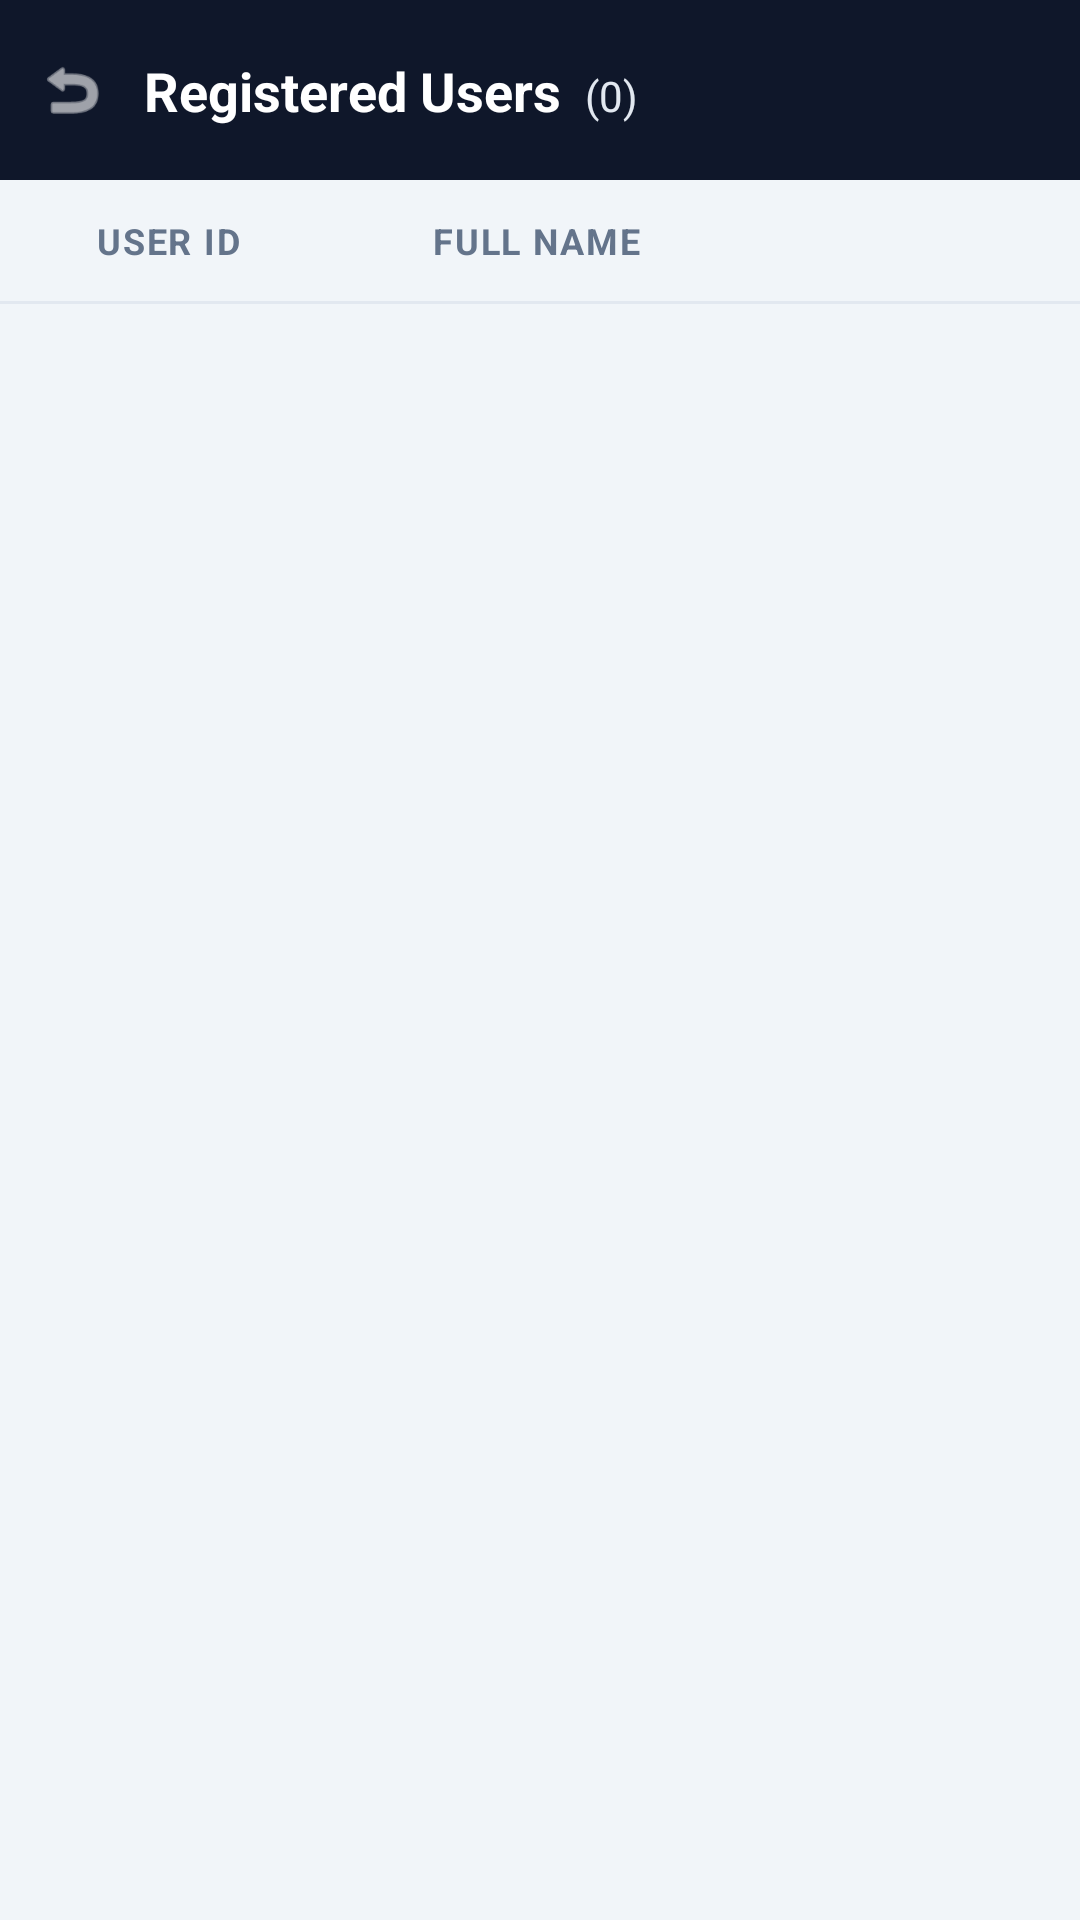

This screen was rendered from an Android layout file. Write that file and the resources it references.
<!-- AndroidManifest.xml: application theme Theme.BiometricAuthMorfin -->
<!-- res/layout/activity_user_list.xml -->
<?xml version="1.0" encoding="utf-8"?>
<androidx.constraintlayout.widget.ConstraintLayout xmlns:android="http://schemas.android.com/apk/res/android"
    xmlns:app="http://schemas.android.com/apk/res-auto"
    android:layout_width="match_parent"
    android:layout_height="match_parent"
    android:background="@color/mantra_bg">

    <androidx.constraintlayout.widget.ConstraintLayout
        android:id="@+id/header"
        android:layout_width="match_parent"
        android:layout_height="60dp"
        android:background="@color/mantra_primary"
        app:layout_constraintTop_toTopOf="parent">

        <ImageView
            android:id="@+id/btnBack"
            android:layout_width="48dp"
            android:layout_height="48dp"
            android:src="@android:drawable/ic_menu_revert"
            app:tint="@color/white"
            android:padding="12dp"
            app:layout_constraintBottom_toBottomOf="parent"
            app:layout_constraintStart_toStartOf="parent"
            app:layout_constraintTop_toTopOf="parent" />

        <TextView
            android:id="@+id/txtTitle"
            android:layout_width="wrap_content"
            android:layout_height="wrap_content"
            android:text="Registered Users"
            android:textColor="@color/white"
            android:textSize="18sp"
            android:textStyle="bold"
            app:layout_constraintBottom_toBottomOf="parent"
            app:layout_constraintStart_toEndOf="@id/btnBack"
            app:layout_constraintTop_toTopOf="parent" />

        <TextView
            android:id="@+id/txtCount"
            android:layout_width="wrap_content"
            android:layout_height="wrap_content"
            android:text="(0)"
            android:textColor="#E2E8F0"
            android:textSize="14sp"
            android:layout_marginStart="8dp"
            app:layout_constraintBaseline_toBaselineOf="@id/txtTitle"
            app:layout_constraintStart_toEndOf="@id/txtTitle" />
    </androidx.constraintlayout.widget.ConstraintLayout>

    <LinearLayout
        android:id="@+id/columnHeader"
        android:layout_width="match_parent"
        android:layout_height="wrap_content"
        android:orientation="horizontal"
        android:paddingHorizontal="32dp"
        android:paddingVertical="12dp"
        android:background="#F1F5F9"
        android:weightSum="10"
        app:layout_constraintTop_toBottomOf="@id/header">

        <TextView
            android:layout_width="0dp"
            android:layout_height="wrap_content"
            android:layout_weight="3.5"
            android:text="USER ID"
            android:textSize="12sp"
            android:textStyle="bold"
            android:textColor="#64748B"
            android:letterSpacing="0.05"/>

        <Space
            android:layout_width="13dp"
            android:layout_height="wrap_content"/>

        <TextView
            android:layout_width="0dp"
            android:layout_height="wrap_content"
            android:layout_weight="5.5"
            android:text="FULL NAME"
            android:textSize="12sp"
            android:textStyle="bold"
            android:textColor="#64748B"
            android:letterSpacing="0.05"/>

        <TextView
            android:layout_width="0dp"
            android:layout_height="wrap_content"
            android:layout_weight="1"
            android:gravity="center"
            android:textSize="12sp"
            android:textStyle="bold"
            android:textColor="#64748B" />
    </LinearLayout>

    <View
        android:id="@+id/divider"
        android:layout_width="match_parent"
        android:layout_height="1dp"
        android:background="#E2E8F0"
        app:layout_constraintTop_toBottomOf="@id/columnHeader"/>

    <androidx.recyclerview.widget.RecyclerView
        android:id="@+id/recyclerView"
        android:layout_width="match_parent"
        android:layout_height="0dp"
        android:paddingTop="4dp"
        android:clipToPadding="false"
        app:layout_constraintBottom_toBottomOf="parent"
        app:layout_constraintTop_toBottomOf="@id/divider" />

    <TextView
        android:id="@+id/txtEmpty"
        android:layout_width="wrap_content"
        android:layout_height="wrap_content"
        android:text="No users found"
        android:textColor="#94A3B8"
        android:textSize="16sp"
        android:visibility="gone"
        app:layout_constraintBottom_toBottomOf="parent"
        app:layout_constraintEnd_toEndOf="parent"
        app:layout_constraintStart_toStartOf="parent"
        app:layout_constraintTop_toBottomOf="@id/header" />

</androidx.constraintlayout.widget.ConstraintLayout>
<!-- resources referenced by this layout -->
<resources>
  <color name="mantra_bg">#F1F5F9</color>
  <color name="mantra_primary">#0F172A</color>
  <color name="white">#FFFFFFFF</color>
  <style name="Theme.BiometricAuthMorfin" parent="Base.Theme.BiometricAuthMorfin" />
  <style name="Base.Theme.BiometricAuthMorfin" parent="Theme.Material3.DayNight.NoActionBar">
          
          
      </style>
</resources>
